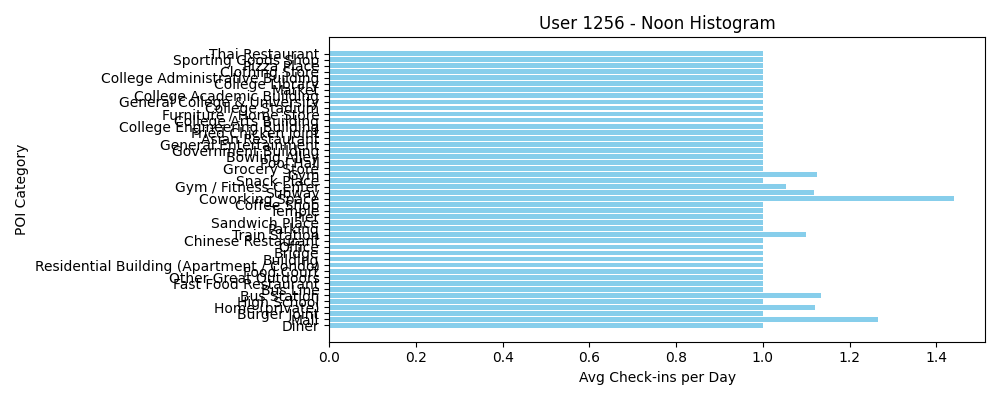

Values plotted in this chart, from the file beside it:
POI Category, Avg Check-ins per Day
Diner, 1.0
Mall, 1.265
Burger Joint, 1.0
Home (private), 1.121
High School, 1.0
Bus Station, 1.133
Bus Line, 1.0
Fast Food Restaurant, 1.0
Other Great Outdoors, 1.0
Food Court, 1.0
Residential Building (Apartment / Condo), 1.0
Building, 1.0
Bridge, 1.0
Office, 1.0
Chinese Restaurant, 1.0
Train Station, 1.1
Parking, 1.0
Sandwich Place, 1.0
Pier, 1.0
Temple, 1.0
Coffee Shop, 1.0
Coworking Space, 1.44
Subway, 1.118
Gym / Fitness Center, 1.053
Snack Place, 1.0
Gym, 1.125
Grocery Store, 1.0
Pool Hall, 1.0
Bowling Alley, 1.0
Government Building, 1.0
General Entertainment, 1.0
Asian Restaurant, 1.0
Fried Chicken Joint, 1.0
College Engineering Building, 1.0
College Arts Building, 1.0
Furniture / Home Store, 1.0
College Stadium, 1.0
General College & University, 1.0
College Academic Building, 1.0
Market, 1.0
College Library, 1.0
College Administrative Building, 1.0
Clothing Store, 1.0
Pizza Place, 1.0
Sporting Goods Shop, 1.0
Thai Restaurant, 1.0
